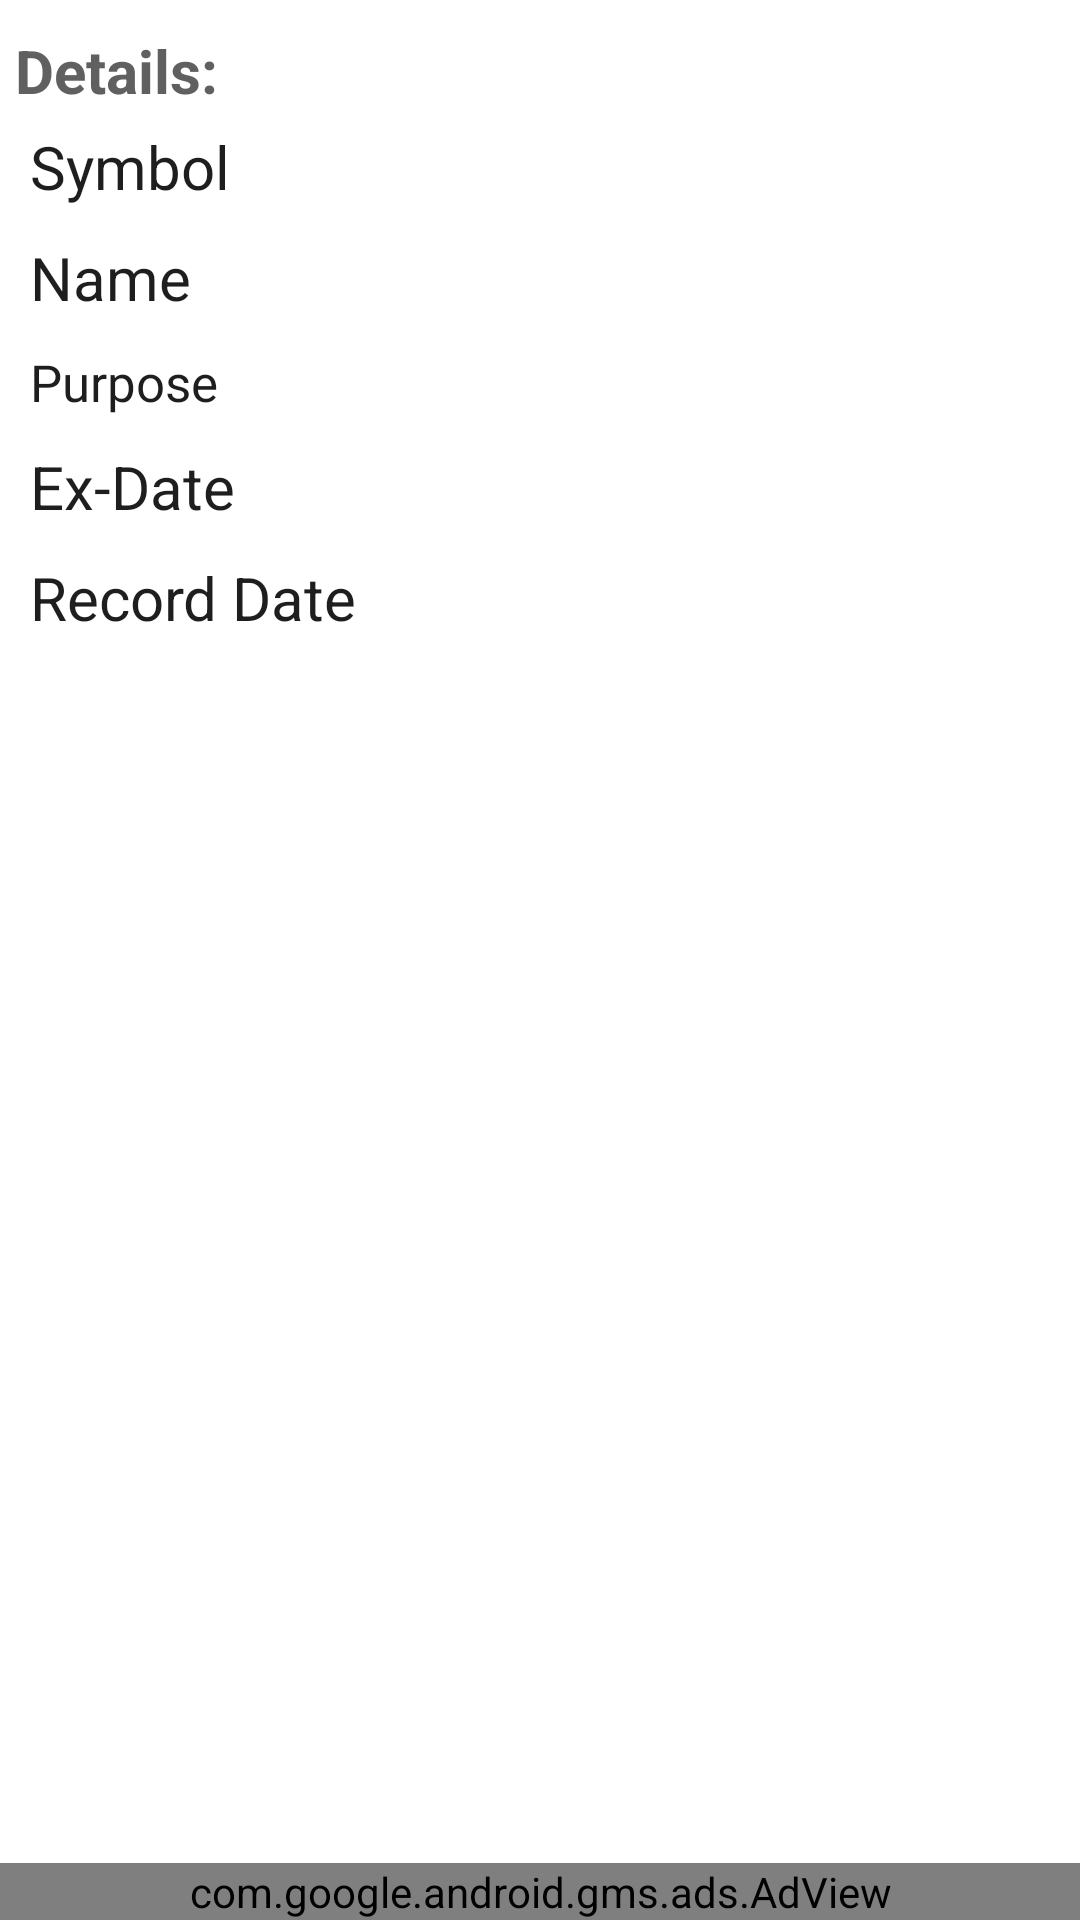

Layout XML and referenced resources for this Android screen:
<!-- AndroidManifest.xml: application theme Theme.DEvent -->
<!-- res/layout/activity_stock_details.xml -->
<?xml version="1.0" encoding="utf-8"?>
<RelativeLayout xmlns:android="http://schemas.android.com/apk/res/android"
    xmlns:tools="http://schemas.android.com/tools"
    android:layout_width="match_parent"
    android:layout_height="match_parent"
    android:background="#FFFFFF"
    android:orientation="vertical"
    tools:context=".StockDetails">
<TableLayout
    android:layout_width="match_parent"
    android:layout_height="match_parent"
    android:layout_marginTop="10dp"
    android:paddingLeft="5dp"
    android:paddingRight="5dp">

    <TextView
        android:id="@+id/txt"
        android:layout_width="wrap_content"
        android:layout_height="wrap_content"
        android:text="Details:"
        android:textSize = "20sp"
        android:textColor="#616060"
        android:textStyle="bold">
    </TextView>


    <TableRow android:background="#FFFFFF" android:padding="5dp">
        <TextView
            android:layout_width="180dp"
            android:layout_height="wrap_content"
            android:layout_weight="1"
            android:text="Symbol"
            android:textColor="#1E1E1E"
            android:textSize="20sp" />
        <TextView
            android:layout_width="wrap_content"
            android:layout_height="wrap_content"
            android:layout_weight="1"
            android:textSize = "20sp"
            android:textColor="#1E1E1E"
            android:layout_marginLeft="20dp"
            android:textIsSelectable="true"
            android:contentDescription="Script Symbol"
            android:id="@+id/scriptSymbol"/>
    </TableRow>
    <TableRow android:background="#FFFFFF" android:padding="5dp">
        <TextView
            android:layout_width="180dp"
            android:layout_height="wrap_content"
            android:layout_weight="1"
            android:text="Name"
            android:textColor="#1E1E1E"
            android:textSize="20sp" />
        <TextView
            android:layout_width="wrap_content"
            android:layout_height="wrap_content"
            android:layout_weight="1"
            android:textSize = "20sp"
            android:textColor="#1E1E1E"
            android:layout_marginLeft="20dp"
            android:textIsSelectable="true"
            android:contentDescription="Script Name"
            android:id="@+id/scriptName"/>
    </TableRow>
    <TableRow android:background="#FFFFFF" android:padding="5dp">
        <TextView
            android:layout_width="180dp"
            android:layout_height="wrap_content"
            android:layout_weight="1"
            android:textColor="#1E1E1E"
            android:textSize = "17sp"
            android:text="Purpose" />
        <TextView
            android:layout_width="wrap_content"
            android:layout_height="wrap_content"
            android:layout_weight="1"
            android:textSize = "17sp"
            android:textColor="#1E1E1E"
            android:layout_marginLeft="20dp"
            android:lineSpacingMultiplier="1.5"
            android:id="@+id/scriptPurpose"/>
    </TableRow>
    <TableRow android:background="#FFFFFF" android:padding="5dp">
        <TextView
            android:layout_width="180dp"
            android:layout_height="wrap_content"
            android:layout_weight="1"
            android:textSize = "20sp"
            android:textColor="#1E1E1E"
            android:text="Ex-Date" />
        <TextView
            android:layout_width="wrap_content"
            android:layout_height="wrap_content"
            android:layout_weight="1"
            android:layout_marginLeft="20dp"
            android:textSize = "20sp"
            android:textColor="#1E1E1E"
            android:id="@+id/scriptExDate"/>
    </TableRow>

    <TableRow android:background="#FFFFFF" android:padding="5dp">
        <TextView
            android:layout_width="180dp"
            android:layout_height="wrap_content"
            android:layout_weight="1"
            android:textSize = "20sp"
            android:textColor="#1E1E1E"
            android:id="@+id/textRecordDate"
            android:text="Record Date" />
        <TextView
            android:layout_width="wrap_content"
            android:layout_height="wrap_content"
            android:layout_weight="1"
            android:layout_marginLeft="20dp"
            android:textSize = "20sp"
            android:textColor="#1E1E1E"
            android:id="@+id/scriptRecordDate"/>
    </TableRow>
</TableLayout>
    <include layout="@layout/banner_ad"/>
</RelativeLayout>
<!-- res/layout/banner_ad.xml (included above) -->
<RelativeLayout xmlns:android="http://schemas.android.com/apk/res/android"
    android:layout_width="match_parent"
    android:layout_height="match_parent">
    <TextView
        android:layout_width="wrap_content"
        android:layout_height="wrap_content"
        android:layout_alignParentStart="true"
        android:layout_alignParentEnd="true"
        android:layout_alignParentBottom="true"
        android:padding="10dp"
        android:layout_marginBottom="120dp"
        android:id="@+id/internetAvailability"
        android:visibility="gone"
        android:text="Please check your internt connection"/>
    <TextView
        android:layout_width="wrap_content"
        android:layout_height="wrap_content"
        android:layout_alignParentStart="true"
        android:layout_alignParentEnd="true"
        android:layout_alignParentBottom="true"
        android:padding="10dp"
        android:layout_marginBottom="49dp"
        android:id="@+id/textErrorDisplay"
        android:visibility="gone"
        android:textColor="#FFFFFF"
        android:textSize="20sp"
        android:background="@drawable/textborderroundlayout"
        android:text="Display Error Here"/>
    <TextView
        android:layout_width="wrap_content"
        android:layout_height="wrap_content"
        android:layout_alignParentEnd="true"
        android:layout_alignParentBottom="true"
        android:padding="10dp"
        android:layout_alignParentRight="true"
        android:layout_marginBottom="49dp"
        android:layout_marginRight="20dp"
        android:paddingRight="20dp"
        android:id="@+id/textRefresh"
        android:visibility="gone"
        android:textColor="#FFFFFF"
        android:textSize="20sp"
        android:background="@drawable/textborderroundlayout"
        android:text="RETRY"/>
    <TextView
        android:layout_width="wrap_content"
        android:layout_height="wrap_content"
        android:layout_alignParentStart="true"
        android:layout_alignParentEnd="true"
        android:layout_alignParentBottom="true"
        android:padding="10dp"
        android:layout_marginBottom="150dp"
        android:id="@+id/textAdCounter"
        android:visibility="gone"
        android:text="AdCounter"/>
    <com.google.android.gms.ads.AdView
        xmlns:ads="http://schemas.android.com/apk/res-auto"
        android:id="@+id/adView"
        android:layout_width="wrap_content"
        android:layout_height="wrap_content"
        android:layout_alignParentStart="true"
        android:layout_alignParentEnd="true"
        android:layout_alignParentBottom="true"
        android:layout_marginStart="0dp"
        android:layout_marginEnd="0dp"
        android:background="#FF039BE5"
        ads:adSize="BANNER"
        ads:adUnitId="ca-app-pub-8103272807637922/4154074212">
    </com.google.android.gms.ads.AdView>
</RelativeLayout>
<!-- resources referenced by this layout -->
<resources>
  <!-- drawable textborderroundlayout (drawable) -->
  <shape xmlns:android="http://schemas.android.com/apk/res/android" android:shape="rectangle" >
      <solid android:color="#15A0E4" />
      <stroke android:width="0dip" android:color="#4fa5d5"/>
  </shape>
  <style name="Theme.DEvent" parent="android:Theme.Material.Light.NoActionBar" />
</resources>
